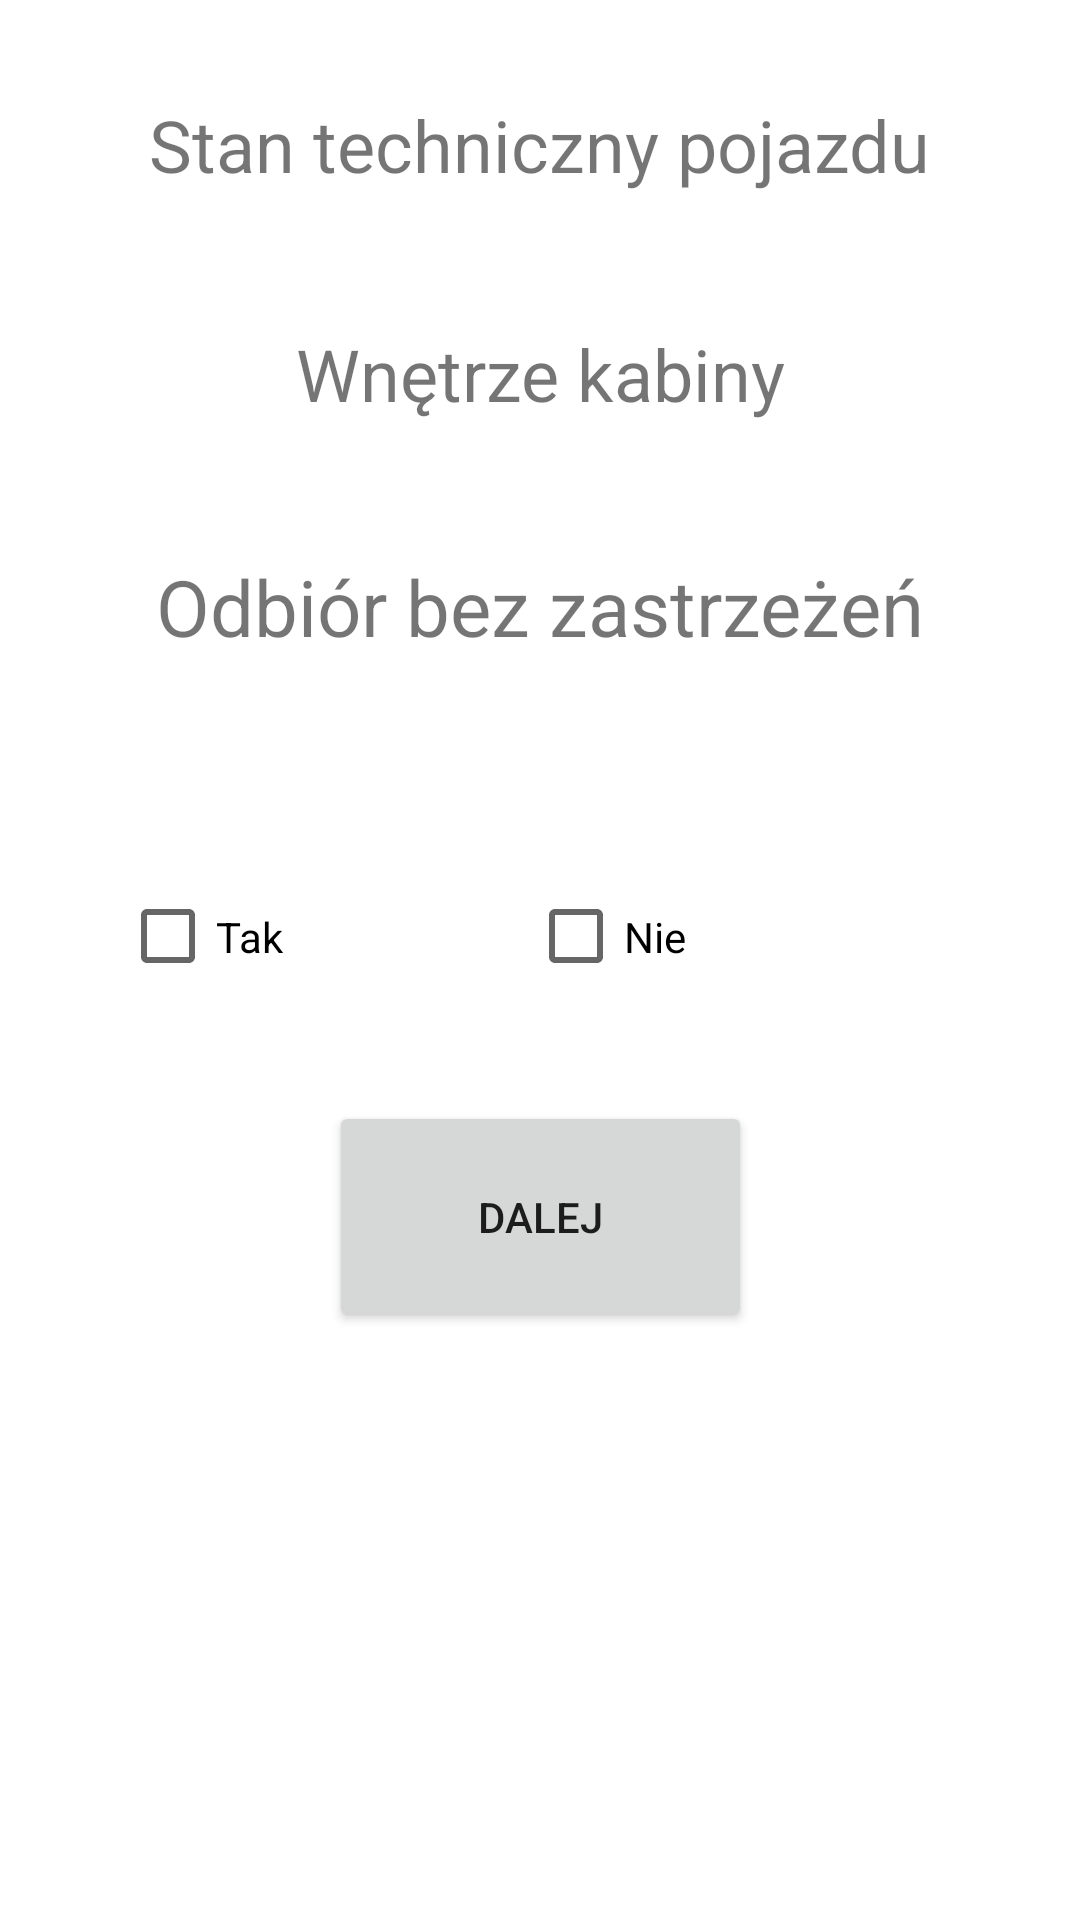

This screen was rendered from an Android layout file. Write that file and the resources it references.
<!-- AndroidManifest.xml: application theme Theme.PwsteProjekt -->
<!-- res/layout/activity_dokumenty_cn2.xml -->
<?xml version="1.0" encoding="utf-8"?>
<androidx.constraintlayout.widget.ConstraintLayout xmlns:android="http://schemas.android.com/apk/res/android"
    xmlns:app="http://schemas.android.com/apk/res-auto"
    xmlns:tools="http://schemas.android.com/tools"
    android:layout_width="match_parent"
    android:layout_height="match_parent"
    tools:context=".DokumentyCN2">

    <CheckBox
        android:id="@+id/wnetrzeKabinyTak"
        android:layout_width="152dp"
        android:layout_height="105dp"
        android:layout_marginStart="40dp"
        android:layout_marginTop="40dp"
        android:text="@string/checkBoxTak"
        app:layout_constraintStart_toStartOf="parent"
        app:layout_constraintTop_toBottomOf="@+id/textView20" />

    <CheckBox
        android:id="@+id/wnetrzeKabinyNie"
        android:layout_width="152dp"
        android:layout_height="105dp"
        android:layout_marginTop="40dp"
        android:layout_marginEnd="32dp"
        android:text="@string/checkBoxNie"
        app:layout_constraintEnd_toEndOf="parent"
        app:layout_constraintHorizontal_bias="1.0"
        app:layout_constraintStart_toEndOf="@+id/wnetrzeKabinyTak"
        app:layout_constraintTop_toBottomOf="@+id/textView20" />

    <Button
        android:id="@+id/dalejButton5"
        android:layout_width="141dp"
        android:layout_height="77dp"
        android:layout_marginTop="24dp"
        android:layout_marginBottom="196dp"
        android:text="@string/but_dalej"
        app:layout_constraintBottom_toBottomOf="parent"
        app:layout_constraintEnd_toEndOf="parent"
        app:layout_constraintStart_toStartOf="parent"
        app:layout_constraintTop_toBottomOf="@+id/naczepaOdbiorTak"
        app:layout_constraintVertical_bias="0.145" />

    <TextView
        android:id="@+id/textView20"
        android:layout_width="wrap_content"
        android:layout_height="wrap_content"
        android:layout_marginTop="44dp"
        android:text="@string/odbiorBezZastrzezen"
        android:textAlignment="center"
        android:textSize="26sp"
        app:layout_constraintEnd_toEndOf="parent"
        app:layout_constraintHorizontal_bias="0.496"
        app:layout_constraintStart_toStartOf="parent"
        app:layout_constraintTop_toBottomOf="@+id/textView19" />

    <TextView
        android:id="@+id/textView18"
        android:layout_width="wrap_content"
        android:layout_height="wrap_content"
        android:layout_marginTop="32dp"
        android:text="@string/stanTechniczny"
        android:textAlignment="center"
        android:textSize="24sp"
        app:layout_constraintEnd_toEndOf="parent"
        app:layout_constraintHorizontal_bias="0.496"
        app:layout_constraintStart_toStartOf="parent"
        app:layout_constraintTop_toTopOf="parent" />

    <TextView
        android:id="@+id/textView19"
        android:layout_width="wrap_content"
        android:layout_height="wrap_content"
        android:layout_marginTop="44dp"
        android:text="@string/wnetrzeKabiny"
        android:textAlignment="center"
        android:textSize="24sp"
        app:layout_constraintEnd_toEndOf="parent"
        app:layout_constraintStart_toStartOf="parent"
        app:layout_constraintTop_toBottomOf="@+id/textView18" />

</androidx.constraintlayout.widget.ConstraintLayout>
<!-- resources referenced by this layout -->
<resources>
  <string name="but_dalej">Dalej</string>
  <string name="checkBoxNie">Nie</string>
  <string name="checkBoxTak">Tak</string>
  <string name="odbiorBezZastrzezen">Odbiór bez zastrzeżeń</string>
  <string name="stanTechniczny">Stan techniczny pojazdu</string>
  <string name="wnetrzeKabiny">Wnętrze kabiny</string>
  <style name="Theme.PwsteProjekt" parent="Theme.MaterialComponents.DayNight.DarkActionBar">
          
          <item name="colorPrimary">@color/purple_500</item>
          <item name="colorPrimaryVariant">@color/purple_700</item>
          <item name="colorOnPrimary">@color/white</item>
          
          <item name="colorSecondary">@color/teal_200</item>
          <item name="colorSecondaryVariant">@color/teal_700</item>
          <item name="colorOnSecondary">@color/black</item>
          
          <item name="android:statusBarColor" tools:targetApi="l">?attr/colorPrimaryVariant</item>
          
      </style>
  <!-- not gathered from this repository: default colours our renderer supplied (Android Studio template values) -->
  <color name="purple_500">#FF6200EE</color>
  <color name="purple_700">#FF3700B3</color>
  <color name="teal_200">#FF03DAC5</color>
  <color name="teal_700">#FF018786</color>
  <color name="black">#FF000000</color>
  <color name="white">#FFFFFFFF</color>
</resources>
